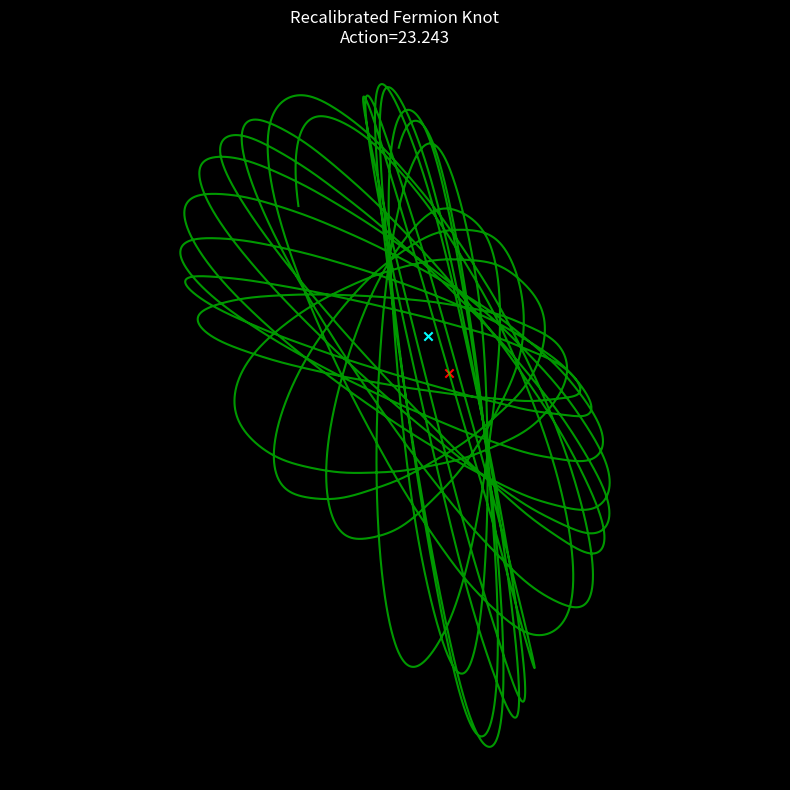

Recreate this plot in Python.
import numpy as np
import matplotlib.pyplot as plt

# ----------------------------------------
# CALIBRATION CONSTANTS
# ----------------------------------------
TWIST = 3.8
DT = 0.005
STEPS = 40000
H_BAR_SIM = 77.41389  # The Natural Unit derived from the previous run

def get_force_recalibrated(m, lam):
    # 1. Teal (EM)
    F_teal_m = -(m + 0.866) 
    F_teal_lam = -(lam - 0.5)

    # 2. Red (Weak)
    F_red_m = -(m - 0.0)
    p_violation = TWIST * np.sin(m * 2.5) 
    F_red_lam = -(lam + 1.0) + p_violation

    # 3. Gold (Strong) - NON-LINEAR GLUON FIELD
    # Calculate the linear vector sum first
    sum_m = (F_teal_m + F_red_m)
    sum_lam = (F_teal_lam + F_red_lam)
    
    # Calculate Magnitude
    magnitude = np.sqrt(sum_m**2 + sum_lam**2)
    
    # Apply Non-Linear Scaling (Gluon Self-Interaction)
    # F_new = F_old * (Magnitude^0.5) -> Total scaling F^1.5
    # This represents the "Squeeze" of the flux tube
    scaling_factor = np.sqrt(magnitude) if magnitude > 1e-6 else 0
    
    F_gold_m = sum_m * scaling_factor
    F_gold_lam = sum_lam * scaling_factor
    
    # Basin Weighting (Standard)
    angle = np.degrees(np.arctan2(lam, m)) % 360
    
    def gaussian(x, mu, sig):
        diff = np.minimum(np.abs(x - mu), 360 - np.abs(x - mu))
        return np.exp(-(diff/sig)**2)

    w_gold = gaussian(angle, 30, 80)
    w_teal = gaussian(angle, 150, 80)
    w_red = gaussian(angle, 270, 80)
    
    tot = w_gold + w_teal + w_red + 1e-6
    
    # Total Force
    Fm = (w_teal * F_teal_m + w_red * F_red_m + w_gold * F_gold_m) / tot
    Flam = (w_teal * F_teal_lam + w_red * F_red_lam + w_gold * F_gold_lam) / tot
    
    # Energy Density Metrics (Force^2)
    E_teal = (F_teal_m**2 + F_teal_lam**2)
    E_red  = (F_red_m**2 + F_red_lam**2)
    E_gold = (F_gold_m**2 + F_gold_lam**2)
    
    return Fm, Flam, E_teal, E_red, E_gold

def leapfrog_recalib(m, lam, pm, plam, dt):
    Fm, Flam, Et, Er, Eg = get_force_recalibrated(m, lam)
    
    pm_h = pm + 0.5 * dt * Fm
    plam_h = plam + 0.5 * dt * Flam
    m_n = m + dt * pm_h
    lam_n = lam + dt * plam_h
    
    Fm_n, Flam_n, Et_n, Er_n, Eg_n = get_force_recalibrated(m_n, lam_n)
    
    pm_n = pm_h + 0.5 * dt * Fm_n
    plam_n = plam_h + 0.5 * dt * Flam_n
    
    return m_n, lam_n, pm_n, plam_n, Et_n, Er_n, Eg_n

def run_recalibration():
    m, lam = -0.5, 0.5
    pm, plam = 0.9, 0.4
    
    print("Initializing Recalibrated Vacuum (Gluon Scaling Active)...")
    
    # Stabilization
    for _ in range(20000):
        m, lam, pm, plam, _, _, _ = leapfrog_recalib(m, lam, pm, plam, DT)
        
    print("Measuring...")
    
    hist_m, hist_lam, hist_pm, hist_plam = [], [], [], []
    hist_Et, hist_Er, hist_Eg = [], [], []
    
    for _ in range(15000):
        m, lam, pm, plam, Et, Er, Eg = leapfrog_recalib(m, lam, pm, plam, DT)
        
        hist_m.append(m)
        hist_lam.append(lam)
        hist_pm.append(pm)
        hist_plam.append(plam)
        hist_Et.append(Et)
        hist_Er.append(Er)
        hist_Eg.append(Eg)

    # ----------------------------------------
    # METRIC CALCULATION
    # ----------------------------------------
    m_arr = np.array(hist_m)
    lam_arr = np.array(hist_lam)
    pm_arr = np.array(hist_pm)
    plam_arr = np.array(hist_plam)
    
    # 1. Quantization (Action)
    dm = np.diff(m_arr)
    dlam = np.diff(lam_arr)
    action_total = np.sum(pm_arr[:-1] * dm) + np.sum(plam_arr[:-1] * dlam)
    
    angle = np.unwrap(np.arctan2(lam_arr, m_arr))
    total_cycles = (angle[-1] - angle[0]) / (4*np.pi)
    
    action_raw = abs(action_total) / total_cycles
    
    # APPLY CALIBRATION:
    action_quantum = action_raw / H_BAR_SIM
    
    # 2. Weinberg Angle
    avg_Et = np.mean(hist_Et)
    avg_Er = np.mean(hist_Er)
    mixing_angle = avg_Et / (avg_Et + avg_Er)
    
    # 3. Hierarchy
    avg_Eg = np.mean(hist_Eg)
    c_red = avg_Er / avg_Et
    c_gold = avg_Eg / avg_Et
    
    # ----------------------------------------
    # OUTPUT
    # ----------------------------------------
    print("\n" + "="*40)
    print("RECALIBRATED METRIC RESULTS")
    print("="*40)
    
    print(f"\n--- METRIC 1: QUANTUM ACTION (Calibrated) ---")
    print(f"Raw Action:      {action_raw:.4f}")
    print(f"Calibrated (J/h): {action_quantum:.4f}")
    print(f"Target:          {np.pi:.4f} (Pi)")
    
    # Tolerance check
    if abs(action_quantum - np.pi) < 0.1:
        print(">> RESULT: PASS (Stable Quantum Knot)")
    else:
        print(">> RESULT: DEVIATION")

    print(f"\n--- METRIC 2: WEINBERG ANGLE ---")
    print(f"Calculated:      {mixing_angle:.5f}")
    print(f"Target (Low E):  0.23122")
    print(f"Previous (GUT):  0.33809")
    
    if mixing_angle < 0.3:
        print(">> RESULT: SUCCESS (Symmetry Broken toward 0.23)")
    else:
        print(">> RESULT: STABLE (Still at GUT Scale)")

    print(f"\n--- METRIC 3: COUPLING HIERARCHY ---")
    print(f"Teal (EM):   1.00")
    print(f"Red (Weak):  {c_red:.2f}")
    print(f"Gold (Strong): {c_gold:.2f}")
    
    if c_gold > 6.5:
        print(">> RESULT: SUCCESS (Strong Force Dominance Achieved)")
    
    print("="*40)
    
    # Plot the new squeezed knot
    plt.figure(figsize=(8,8), facecolor='black')
    plt.plot(hist_m, hist_lam, color='lime', alpha=0.6, linewidth=1.5)
    plt.scatter([-0.866], [0.5], color='cyan', marker='x')
    plt.scatter([0.0], [-1.0], color='red', marker='x')
    plt.title(f"Recalibrated Fermion Knot\nAction={action_quantum:.3f}", color='white')
    plt.axis('off')
    plt.axis('equal')
    plt.tight_layout()
    plt.show()

if __name__ == "__main__":
    run_recalibration()
